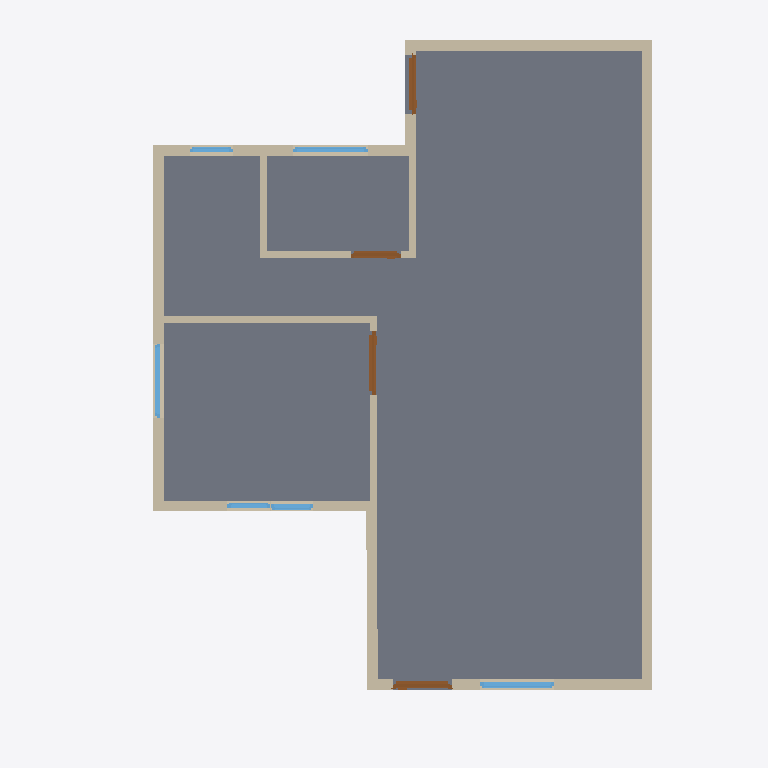
Plan cut of the same IFC building model at storey 'GF' (level 0.00 m, cut at 1.40 m), seen from above with north up, elements coloured by IFC class: 13 walls (beige), 6 windows (light blue), 4 doors (brown), 1 slab (grey). Cut surfaces are drawn darker.
Extent 10.0 m × 10.0 m × 7.1 m (x, y, z). Storeys (3): GF at 0.00 m; 2F at 3.00 m; Roof at 6.00 m. Elements (58): 32 IfcWall, 13 IfcWindow, 10 IfcDoor, 2 IfcSlab, 1 IfcRoof.

HEADER;
FILE_DESCRIPTION(('ViewDefinition[DesignTransferView]'),'2;1');
FILE_NAME('s03.ifc','2026-10-15T21:19:43+08:00',(''),(''),'IfcOpenShell 0.8.5-post1','Bonsai 0.8.5-post1','Nobody');
FILE_SCHEMA(('IFC4'));
ENDSEC;
DATA;
#1=IFCPROJECT('1wF9K0wb97DRkMejcKbpeH',$,'My Project',$,$,$,$,(#10,#22),#5);
#27=IFCSITE('3wPAKWWO97huYgC66j5zwS',$,'My Site',$,$,#50,$,$,$,$,$,$,$,$);
#33=IFCBUILDING('3e5ULlyv9Dffk915JfFLBn',$,'My Building',$,$,#56,$,$,$,$,$,$);
#39=IFCBUILDINGSTOREY('2C9Ct6Km11F8geV0qZALQR',$,'2F',$,$,#18846,$,$,$,$);
#63=IFCBUILDINGSTOREY('0mbLcit_r6jxWaSrJY9p$s',$,'GF',$,$,#79,$,$,$,$);
#18825=IFCBUILDINGSTOREY('0fjqioccbD_A1LbD6XHh3h',$,'Roof',$,$,#18956,$,$,$,$);
#18773=IFCSLAB('33Gl9NhTz2$AZ29rsqjo30',$,'Slab',$,$,#18799,#18787,$,$);
#3510=IFCWALL('3o47xo4gz3pu02IT3CnIlU',$,'Wall',$,$,#3976,#3516,$,$);
#3610=IFCWALL('0ZhImdOMXA2ulHQDX2_M2b',$,'Wall',$,$,#3809,#3616,$,$);
#3535=IFCWALL('2Wkqq7r4j8l81wvX8v6Y6y',$,'Wall',$,$,#3718,#3541,$,$);
#3585=IFCWALL('3bDRs60SXFMPjlrMw7YBc6',$,'Wall',$,$,#3596,#3591,$,$);
#3470=IFCWALL('2$hDqSMN55qQFTDfPAM5ZB',$,'Wall',$,$,#3957,#3478,$,$);
#3848=IFCWALL('31cJQrT8TBFR6ZC1WWrhhM',$,'Wall',$,$,#3859,#3854,$,$);
#3823=IFCWALL('1lMRWWLAX51ADuOXyk6DaM',$,'Wall',$,$,#5084,#3829,$,$);
#4802=IFCWALL('3Wpmrs86z3HBjqpdr5iq_S',$,'Wall',$,$,#4871,#4808,$,$);
#4777=IFCWALL('3z5Rm__qn8_wZWOI_WjOJE',$,'Wall',$,$,#4788,#4783,$,$);
#4624=IFCWALL('0_fg88ugn1Uh2t75x3FzKV',$,'Wall',$,$,#4731,#4630,$,$);
#4598=IFCWALL('09sisx2aL9iBPfwZJ0NC3M',$,'Wall',$,$,#4610,#4605,$,$);
#4649=IFCWALL('3EQNrOQ5T8rxRyniT3MXDH',$,'Wall',$,$,#4763,#4655,$,$);
#3560=IFCWALL('3agCF6CuHE4fsvLceL$3G8',$,'Wall',$,$,#3750,#3566,$,$);
#10254=IFCWINDOW('0JJOg1Tq5DA9O8oannkZu1',$,'Window',$,$,#10302,#10262,$,0.8999999761581421,1.0432511568069458,$,$,$);
#7035=IFCDOOR('0QDOb$MA15zOB40LgKvYQW',$,'Door',$,$,#12126,#7044,$,2.0,0.8999999761581421,$,$,$);
#6294=IFCDOOR('3XP7W8G4H0PhWntCJz9VYp',$,'Door',$,$,#8262,#6303,$,2.0,0.8291462659835815,$,$,$);
#7950=IFCDOOR('0Etnga68n2DQ5C4v39qy18',$,'Door',$,$,#8247,#7958,$,2.0,0.8291462659835815,$,.SINGLE_SWING_RIGHT.,$);
#10058=IFCWINDOW('2nJtIZ8LX4oQlBA3H2aEHU',$,'Window',$,$,#10106,#10066,$,0.8999999761581421,1.0432511568069458,$,$,$);
#9861=IFCWINDOW('14PPMvguHEegCHlWej1BJ5',$,'Window',$,$,#10057,#9870,$,0.8999999761581421,1.0432511568069458,$,.DOUBLE_PANEL_HORIZONTAL.,$);
#7708=IFCDOOR('3rEtL9b5r5$8fgAOqp82Yn',$,'Door',$,$,#12131,#7717,$,2.0,0.701088011264801,$,.SINGLE_SWING_LEFT.,$);
#9332=IFCWINDOW('1PI4Fsps16gww6XV1J43F0',$,'Window',$,$,#9380,#9340,$,0.8999999761581421,0.6000000238418579,$,$,$);
#8881=IFCWINDOW('0glDl864v2rwWqWprkTOs4',$,'Window',$,$,#9282,#8890,$,0.8999999761581421,0.6000000238418579,$,$,$);
#10107=IFCWINDOW('1Aoj07Bn95qB0BQN6b812X',$,'Window',$,$,#10155,#10115,$,0.8999999761581421,0.6000000238418579,$,$,$);
ENDSEC;
